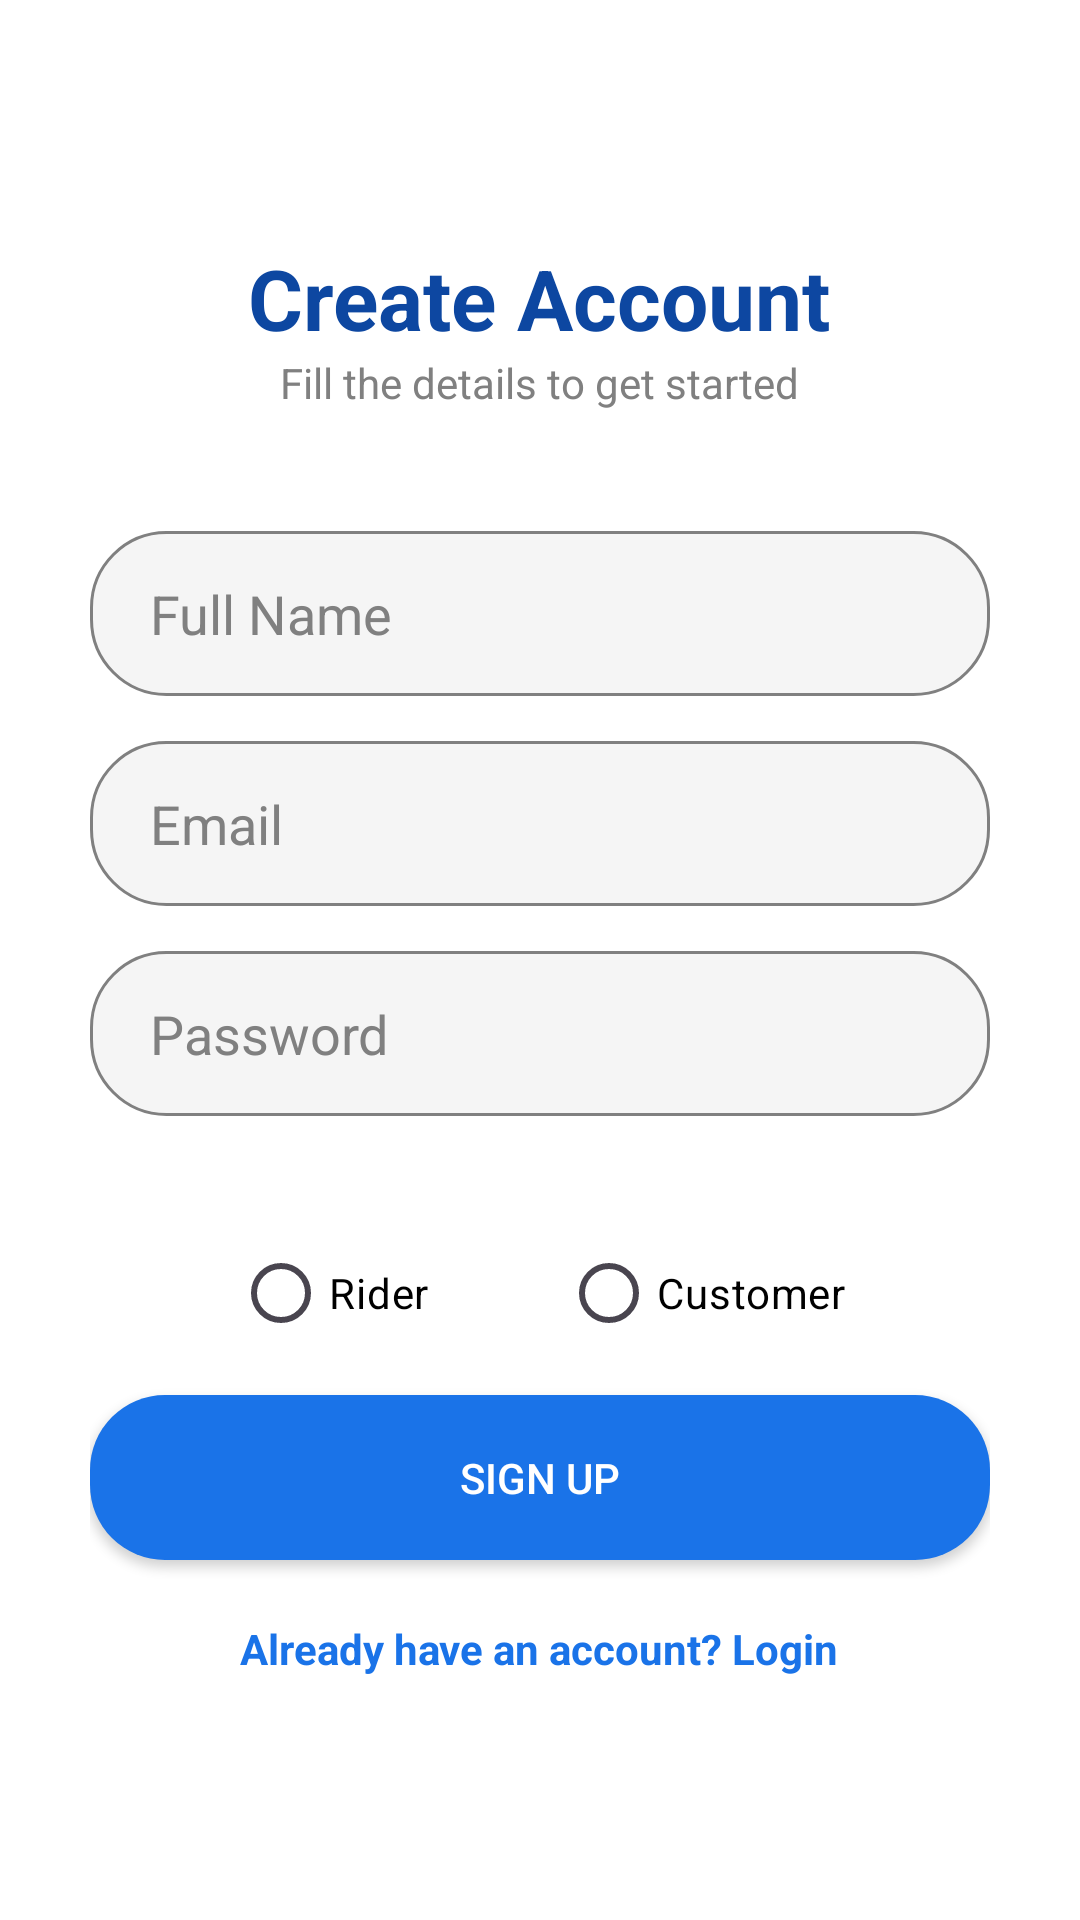

Write the Android layout XML for this screen, with the resource values it uses.
<!-- AndroidManifest.xml: application theme Theme.Tracify -->
<!-- res/layout/activity_signup.xml -->
<?xml version="1.0" encoding="utf-8"?>
<layout xmlns:android="http://schemas.android.com/apk/res/android">

    <LinearLayout
        android:layout_width="match_parent"
        android:layout_height="match_parent"
        android:orientation="vertical"
        android:padding="30dp"
        android:gravity="center"
        android:background="@color/white">

        <TextView
            android:layout_width="wrap_content"
            android:layout_height="wrap_content"
            android:text="@string/create"
            android:textSize="28sp"
            android:textStyle="bold"
            android:textColor="@color/dark_blue" />

        <TextView
            android:layout_width="wrap_content"
            android:layout_height="wrap_content"
            android:text="@string/details"
            android:textColor="@color/text_hint"
            android:layout_marginBottom="40dp" />

        <EditText
            android:layout_width="match_parent"
            android:layout_height="55dp"
            android:id="@+id/SName"
            android:textColor="@color/black"
            android:hint="@string/FName"
            android:paddingLeft="20dp"
            android:layout_marginBottom="15dp"
            android:textColorHint="@color/text_hint"
            android:background="@drawable/edt_text" />

        <EditText
            android:layout_width="match_parent"
            android:layout_height="55dp"
            android:hint="@string/SEmail"
            android:id="@+id/SEmail"
            android:textColor="@color/black"
            android:paddingLeft="20dp"
            android:layout_marginBottom="15dp"
            android:background="@drawable/edt_text"
            android:textColorHint="@color/text_hint"
            />

        <EditText
            android:layout_width="match_parent"
            android:layout_height="55dp"
            android:hint="@string/SPassword"
            android:textColor="@color/black"
            android:id="@+id/SPass"
            android:textColorHint="@color/text_hint"
            android:paddingLeft="20dp"
            android:layout_marginBottom="25dp"
            android:background="@drawable/edt_text"
            android:inputType="textPassword" />

        <RadioGroup
            android:id="@+id/roleGroup"
            android:layout_height="wrap_content"
            android:layout_width="wrap_content"
            android:orientation="horizontal"
            android:layout_marginTop="10dp"
            android:layout_marginBottom="10dp">

            <RadioButton
                android:id="@+id/riderRole"
                android:layout_width="wrap_content"
                android:layout_height="wrap_content"
                android:layout_marginEnd="22dp"
                android:text="Rider"
                android:textColor="@color/black"/>

            <RadioButton
                android:id="@+id/customerRole"
                android:layout_width="wrap_content"
                android:layout_height="wrap_content"
                android:layout_marginStart="22dp"
                android:textColor="@color/black"
                android:text="Customer" />

        </RadioGroup>

        <Button
            android:layout_width="match_parent"
            android:layout_height="55dp"
            android:id="@+id/btnSign"
            android:text="@string/SignUP"
            android:textColor="@color/white"
            android:background="@drawable/button" />


        <TextView
            android:layout_width="wrap_content"
            android:layout_height="wrap_content"
            android:id="@+id/textLogin"
            android:text="@string/SD"
            android:layout_marginTop="20dp"
            android:textColor="@color/primary_blue"
            android:textStyle="bold" />

    </LinearLayout>

</layout>
<!-- resources referenced by this layout -->
<resources>
  <color name="black">#FF000000</color>
  <color name="dark_blue">#0D47A1</color>
  <color name="primary_blue">#1A73E8</color>
  <color name="text_hint">#808080</color>
  <color name="white">#FFFFFFFF</color>
  <!-- drawable button (drawable) -->
  <?xml version="1.0" encoding="utf-8"?>
  <shape xmlns:android="http://schemas.android.com/apk/res/android">
  
      <solid android:color="@color/primary_blue"/>
  
      <corners android:radius="25dp"/>
  
  </shape>
  <!-- drawable edt_text (drawable) -->
  <?xml version="1.0" encoding="utf-8"?>
  <shape xmlns:android="http://schemas.android.com/apk/res/android">
  
      <solid android:color="@color/gray_light"/>
  
      <corners android:radius="25dp"/>
  
      <stroke
          android:width="1dp"
          android:color="@color/text_hint"/>
  
  </shape>
  <string name="FName">Full Name</string>
  <string name="SD">Already have an account? Login</string>
  <string name="SEmail">Email</string>
  <string name="SPassword">Password</string>
  <string name="SignUP">SIGN UP</string>
  <string name="create">Create Account</string>
  <string name="details">Fill the details to get started</string>
  <style name="Theme.Tracify" parent="Base.Theme.Tracify" />
  <color name="gray_light">#F5F5F5</color>
  <style name="Base.Theme.Tracify" parent="Theme.Material3.DayNight.NoActionBar">
          
          
      </style>
</resources>
